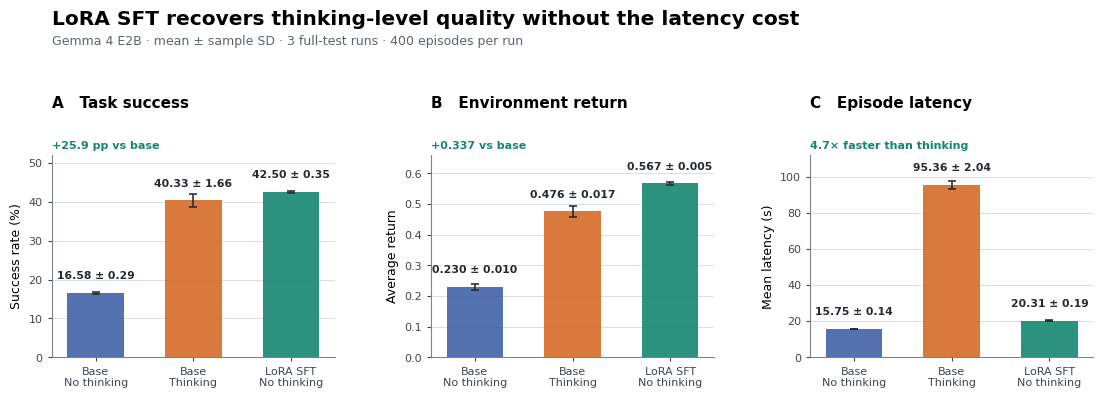

Write the Python code that produced this figure.
#!/usr/bin/env python3
"""Plot the three-run full-test evaluation summary used in the README."""

from pathlib import Path

import matplotlib.pyplot as plt


OUTPUT_DIR = Path("docs/assets/figures")
CONFIGURATIONS = [
    {
        "label": "Base\nNo thinking",
        "color": "#4263A8",
        "success": (16.58, 0.29),
        "return": (0.230, 0.010),
        "latency": (15.75, 0.14),
    },
    {
        "label": "Base\nThinking",
        "color": "#D66B27",
        "success": (40.33, 1.66),
        "return": (0.476, 0.017),
        "latency": (95.36, 2.04),
    },
    {
        "label": "LoRA SFT\nNo thinking",
        "color": "#16866F",
        "success": (42.50, 0.35),
        "return": (0.567, 0.005),
        "latency": (20.31, 0.19),
    },
]


def plot_panel(axis, metric, title, ylabel, ylim, decimals, takeaway):
    for index, configuration in enumerate(CONFIGURATIONS):
        mean, deviation = configuration[metric]
        axis.bar(
            index,
            mean,
            width=0.58,
            color=configuration["color"],
            alpha=0.9,
            yerr=deviation,
            error_kw={
                "ecolor": "#252A31",
                "elinewidth": 1.15,
                "capsize": 3,
                "capthick": 1.15,
            },
            zorder=3,
        )
        axis.annotate(
            f"{mean:.{decimals}f} ± {deviation:.{decimals}f}",
            (index, mean),
            xytext=(0, 10),
            textcoords="offset points",
            ha="center",
            color="#252A31",
            fontsize=7.8,
            fontweight="bold",
        )

    axis.set_title(title, loc="left", pad=34)
    axis.text(
        0,
        1.02,
        takeaway,
        transform=axis.transAxes,
        ha="left",
        va="bottom",
        color="#16866F",
        fontsize=8,
        fontweight="bold",
    )
    axis.set_ylabel(ylabel)
    axis.set_ylim(*ylim)
    axis.set_xlim(-0.45, len(CONFIGURATIONS) - 0.55)
    axis.set_xticks(
        range(len(CONFIGURATIONS)),
        [configuration["label"] for configuration in CONFIGURATIONS],
    )
    axis.set_axisbelow(True)
    axis.grid(axis="y", color="#D9DEE7", linewidth=0.7)
    axis.tick_params(axis="both", colors="#3F4650", length=3)
    axis.spines[["top", "right"]].set_visible(False)
    axis.spines[["left", "bottom"]].set_color("#7A828E")
    axis.spines[["left", "bottom"]].set_linewidth(0.8)


def main() -> None:
    plt.rcParams.update(
        {
            "font.family": "DejaVu Sans",
            "font.size": 9,
            "axes.labelsize": 9,
            "axes.titlesize": 11,
            "axes.titleweight": "bold",
            "xtick.labelsize": 8,
            "ytick.labelsize": 8,
        }
    )

    figure, axes = plt.subplots(1, 3, figsize=(11.2, 4.4), facecolor="white")
    for axis in axes:
        axis.set_facecolor("white")

    plot_panel(
        axes[0],
        "success",
        "A   Task success",
        "Success rate (%)",
        (0, 52),
        2,
        "+25.9 pp vs base",
    )
    plot_panel(
        axes[1],
        "return",
        "B   Environment return",
        "Average return",
        (0, 0.66),
        3,
        "+0.337 vs base",
    )
    plot_panel(
        axes[2],
        "latency",
        "C   Episode latency",
        "Mean latency (s)",
        (0, 112),
        2,
        "4.7× faster than thinking",
    )

    figure.suptitle(
        "LoRA SFT recovers thinking-level quality without the latency cost",
        x=0.06,
        y=0.97,
        ha="left",
        fontsize=14.5,
        fontweight="bold",
    )
    figure.text(
        0.06,
        0.89,
        "Gemma 4 E2B · mean ± sample SD · 3 full-test runs · 400 episodes per run",
        ha="left",
        color="#5B6472",
        fontsize=9,
    )
    figure.subplots_adjust(
        left=0.06,
        right=0.99,
        bottom=0.18,
        top=0.64,
        wspace=0.34,
    )

    OUTPUT_DIR.mkdir(parents=True, exist_ok=True)
    for extension in ("svg", "png"):
        figure.savefig(
            OUTPUT_DIR / f"evaluation-summary.{extension}",
            dpi=220,
            facecolor="white",
            bbox_inches="tight",
        )
    plt.close(figure)
    print(f"Saved evaluation figures to {OUTPUT_DIR}")


if __name__ == "__main__":
    main()
